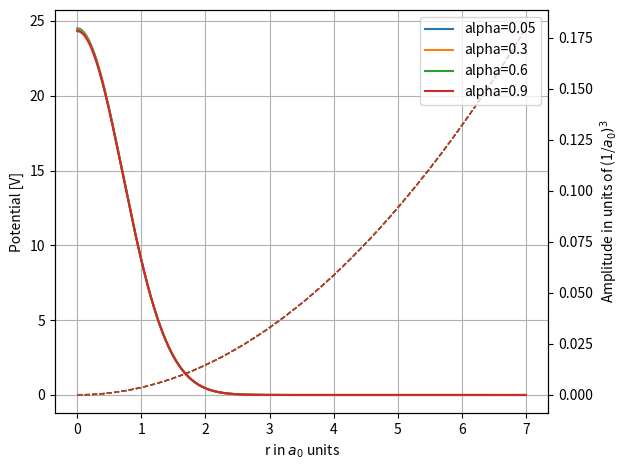
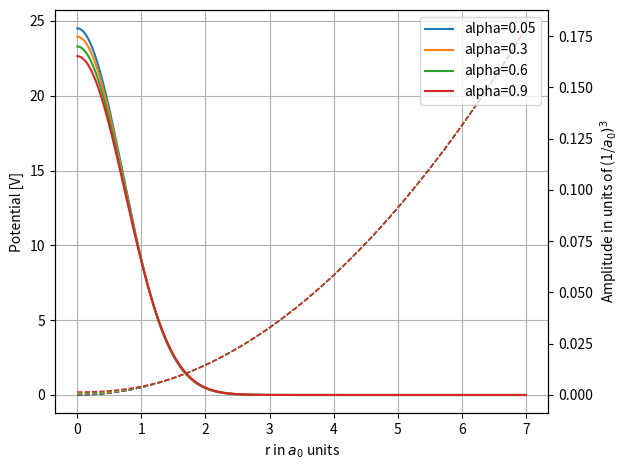
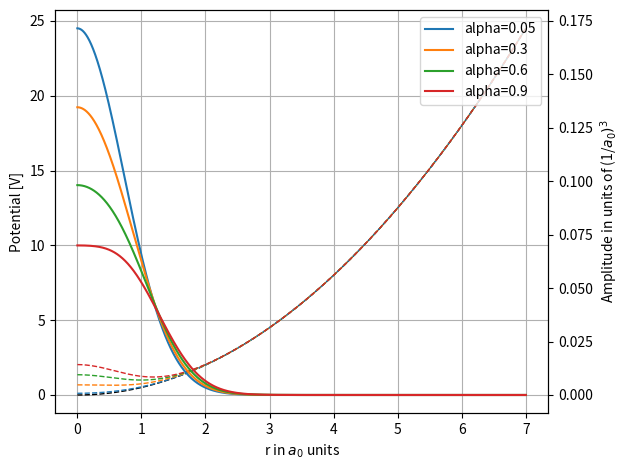
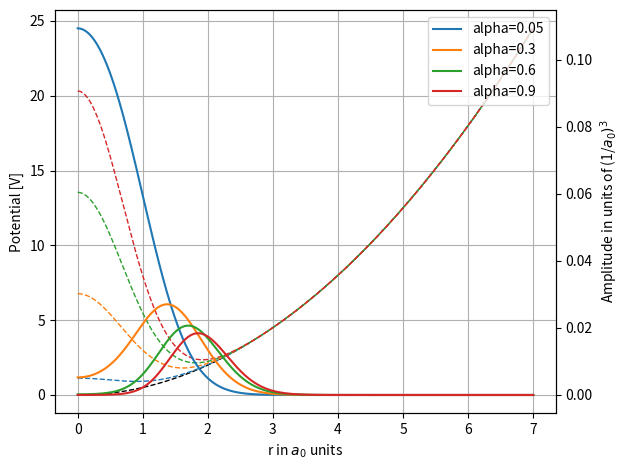
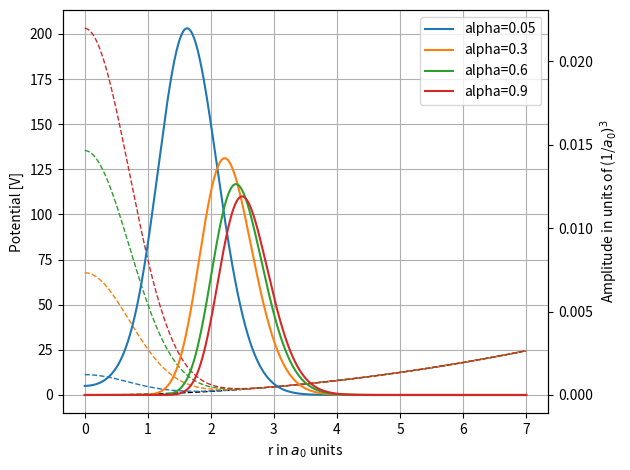

Recreate these plots in Python, in order.
# -*- coding: utf-8 -*-
"""
Created on Wed Apr 22 12:40:36 2020

[redacted]
"""

# -*- coding: utf-8 -*-
"""
Created on Mon Apr 20 14:37:09 2020

[redacted]
"""


#%% IMPORT PACKAGES
import numpy as np
import matplotlib.pyplot as plt
from scipy import linalg
import scipy.special as sp
from scipy.optimize import minimize
from matplotlib import cm
import matplotlib.colors as colors
import time

#start = time.time()
#print("hello")
#end = time.time()
#print(end - start)

# =============================================================================
# UNITS: the energy is expressed in hbar*omega, while a is expressed in terms of a_HO
# =============================================================================


#%% Define the functions

def numerov(energy,potential,r): 
    
    phi = np.ones(len(r))
    step = r[1]-r[0]
    K2 = 2*energy-2*potential #evaluate the k^2 parameter   
    i=2
    phi[0] =step #initial point, at infinity y=0
    phi[1] =2*step #second point, correct derivative to be set with normalization
    while i<len(r):
        phi[i]= (2*phi[i-1]*(1-5/12*step**2 *K2[i-1])-phi[i-2]*(1+step**2 /12*K2[i-2]))/(1+step**2/12*K2[i])
        i += 1 
    
    return phi

def solve_GP(potential, r, algorithm ):
    #input: -potential: starts from r=step
    #       -r: is the mesh of length N and should starts starts from step
    #       -algotithm: can be 'numerov' or 'fd_method'
    #output:-eigenvalue: ground state eigenvalue
    #       -wavefunction: ground state radial wavefunction normalized to 1, length of the input mesh r 
    #performance: finite difference method works faster by almost a factor of 100    
    #some useful quantuty

    step = r[1]-r[0]
    h=step
    N= len(r)
     
    #solution using numerov
    if algorithm == 'numerov':
    
        #initialize eigenenergy mu 
        mu = 0;
        mu_step = 0.1;
        
        #to check if you find the ground state
        check = 0
        
        #zeroth step 
        phi=numerov(mu,potential,r)
        control_0= np.sign(phi[N-1])
        
        #look for the groun state
        while check==0:
            #increase energy
            mu = mu+mu_step
            phi=numerov(mu,potential,r)
            
            #check the divergence
            control_1 = np.sign(phi[N-1])
            
            #did the function cross 0 while increaseing the energy? 
            if control_0 != control_1:
                #you found the ground state                       
                check=1
                
                #initialize variables for tangent method
                mu_0 = mu-mu_step 
                phi_0 = numerov(mu_0,potential,r)
                mu_1 = mu
                phi_1 = phi
                delta = 1;
                acc = 10**-5
                
                #tangent method
                
                # to count the number of iterations of the tangent method
                counter = 0
                
                while delta > acc and counter < 14:
                    counter = counter + 1
                
                    mu_2 = mu_0 - phi_0[N-1]*(mu_1-mu_0)/(phi_1[N-1]-phi_0[N-1])
                    phi_2 = numerov(mu_2,potential,r)
                
                    control_2 = np.sign(phi_2[N-1])
                
                    if control_2 == control_1:
                        mu_1 = mu_2;
                        phi_1=phi_2
                        delta = mu_1-mu_0
                    else:
                        mu_0 = mu_2
                        phi_0 =phi_2
                        delta = mu_1-mu_0
                
                # bisection method (if needed)
                while delta > acc:
                    mu_2 = (mu_0 + mu_1)/2
                    phi_2 = numerov(mu_2,potential,r)
                    
                    control_2 = np.sign(phi_2[N-1])
                    
                    if control_2 == control_1:
                        mu_1 = mu_2;
                        phi_1=phi_2
                        delta = mu_1-mu_0
                    else:
                        mu_0 = mu_2
                        phi_0 =phi_2
                        delta = mu_1-mu_0     
                        
                #write down the correct ground state
                mu = mu_2               
                phi = phi_2
                norm = (np.dot(phi[1:(N-1)],phi[1:(N-1)]) + (phi[0]**2 +phi[N-1]**2)/2)*h
                phi= phi/np.sqrt(norm)
            
            #Didn't find the ground state?
            else:    
                control_0 = control_1
            #Repeat
        

        #return the ground state
        return mu, phi 
   
    #finite difference method     
    if algorithm== 'fd_method':
        ## WARNING with N>1000 ci mette troppo
        
        U = potential[0:N-1] + np.ones(N-1)/h**2
        #matrix definition
        #A = np.diagflat(-0.5*np.ones(N-2)/h**2,1) +np.diagflat(-0.5*np.ones(N-2)/h**2,-1) +np.diagflat(U[0:N-1])

        #solve eigenvalue problem        
        eigenvalues,eigenvectors=linalg.eigh_tridiagonal(U,-0.5*np.ones(N-2)/h**2,select='i',select_range=(0,0))
        
        #write down the correct ground state
        mu = eigenvalues[0]
        phi = np.append(eigenvectors[:,0] ,[0])
        norm = (np.dot(phi[1:(N-1)],phi[1:(N-1)]) + (phi[0]**2 +phi[N-1]**2)/2)*h
        phi= -phi/np.sqrt(norm)
        #phi =np.ones(N)
        #returns the ground state
        return mu, phi


def calc_energy(r, phi, Na):
    step = r[1]-r[0]
    N= len(r)
    
    #cinetic energy
    der2_phi = (45*phi[0:N-5] - 154*phi[1:N-4] + 214*phi[2:N-3] - 156*phi[3:N-2] + 61*phi[4:N-1] - 10*phi[5:N])/(12*step**2) #error of O(step) because non centered derivative
    energy_cin = - 1/2 * (np.dot(phi[1:(N-6)],der2_phi[1:(N-6)]) + (phi[0]*der2_phi[0] +phi[N-6]*der2_phi[N-6])/2)*step
     
    #external potential energy
    energy_ext = 1/2 * (np.dot(phi[1:(N-1)]*r[1:(N-1)],phi[1:(N-1)]*r[1:(N-1)]) + ((phi[0]*r[0])**2 + (phi[N-1]*r[N-1])**2)/2)*step
    
    #interaction potenetia energy
    energy_int = Na/2 * (np.dot(phi[1:(N-1)]**2/r[1:(N-1)],phi[1:(N-1)]**2/r[1:(N-1)]) + ((phi[0]**2/r[0])**2 + (phi[N-1]**2/r[N-1])**2)/2)*step
    
    return (energy_cin + energy_ext + energy_int), energy_int



#%% main
# definition of main variables
r_max = 7
N = 8000
h = r_max/N
Na = [0.01, 0.1, 1, 10, 100] # this is N_particles * a
alpha_mix = [0.05, 0.3, 0.6, 0.9]

# variables where to store the energy and solutions after 1 iteration
energy_archive = np.zeros((len(Na), len(alpha_mix)))
phi_archive = np.zeros((len(Na), len(alpha_mix), N))

#mash
r = np.array(range(N))*h+h

for i in range(len(Na)):
    for j in range(len(alpha_mix)):
        #initial potential guess
        Vext = 0.5 * r**2
        phi_guess = r*np.exp(-1/2*r**2)*np.sqrt( 1/np.sqrt(4*np.pi)*2**(3) )
        Vint = alpha_mix[j]*Na[i]*(phi_guess/r)**2
        V0 = Vext + Vint
        #first iteration
        mu_final, phi_final = solve_GP(V0,r,'numerov')  
        energy, energy_int = calc_energy(r, phi_final, Na[i])
        energy_archive[i, j] = energy
        phi_archive[i, j, :] = phi_final


#%%
#plot eigenfunctions
plt.close("all")
#normalization cutting the tail that can be wrong due to numerov
cut_function = np.zeros((len(Na), len(alpha_mix), N))
for i in range(len(Na)):
    for j in range(len(alpha_mix)):
        for k in range(round(4.5/7*N)):
            cut_function[i,j,k] = 1
#no cut for Na = 100
for j in range(len(alpha_mix)):
        for k in range(N):
            cut_function[4,j,k] = 1
phi_archive = phi_archive * cut_function
for i in range(len(Na)):
    for j in range(len(alpha_mix)):
        norm = (np.dot(phi_archive[i,j,1:(N-1)],phi_archive[i,j,1:(N-1)]) + (phi_archive[i,j,0]**2 +phi_archive[i,j,N-1]**2)/2)*h
        phi_archive[i,j,:]= phi_archive[i,j,:]/np.sqrt(norm)

colors = ["#1f77b4ff", "#ff7f0eff", "#2ca02cff", "#d62728ff"]
weights = [1/20, 1/2, 2, 20, 60]
for i in range(len(Na)):
    plt.figure()
    ax_pot = plt.gca()
    ax_pot.plot(r,Vext, "--", label="Harmonic potential", color = "k", linewidth = "1")
    for j in range(len(alpha_mix)):
        V = Vext + alpha_mix[j]*Na[i]*(phi_guess/r)**2
        ax_pot.plot(r, V, "--", color = colors[j], linewidth = "1")
    ax_phi = plt.twinx()
    for j in range(len(alpha_mix)):
        plt.plot(r, 1/4/np.pi*(phi_archive[i, j, :]/r)**2, label="alpha="+str(alpha_mix[j]), color = colors[j])
    ax_phi.legend()
    ax_pot.grid(True)
    ax_pot.set_xlabel("r in $a_0$ units")
    ax_phi.set_ylabel("Amplitude in units of (1/$a_0)^{3}$")
    ax_pot.set_ylabel("Potential [V]")
    plt.tight_layout()  # otherwise the right y-label is slightly clipped






